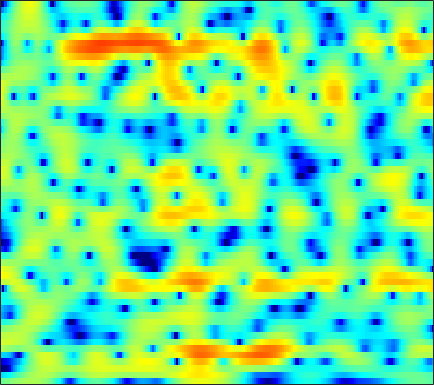

Source data for this figure (header and first rows):
-1.0695, -0.85974, -0.57204, -0.27951, -0.057478, 0.2295, 0.51417, 0.71394, 0.97088, 1.2053, 1.4098, 1.5424, 1.6857, 1.7774, 1.8086, 1.7947, 1.7147, 1.6079, 1.3927, 1.0896, 0.69162, 0.31674, -0.28726, -1.0267
-6.798, -6.601, -6.174, -5.579, -5.045, -4.26, -3.437, -2.817, -2.008, -1.244, -0.5361, -0.05135, 0.5309, 1.031, 1.351, 1.701, 1.964, 2.103, 2.208, 2.227, 2.159, 2.05, 1.831, 1.533
-22.17, -27.9, -29.22, -20.51, -16.68, -13.07, -10.34, -8.644, -6.695, -5.036, -3.591, -2.632, -1.498, -0.5174, 0.1271, 0.8702, 1.485, 1.868, 2.276, 2.571, 2.758, 2.831, 2.847, 2.776
-17.86, -17.35, -16.52, -15.53, -14.64, -13.33, -11.92, -10.78, -9.186, -7.492, -5.76, -4.478, -2.87, -1.415, -0.4328, 0.7047, 1.653, 2.242, 2.872, 3.325, 3.603, 3.703, 3.694, 3.528
-7.208, -7.186, -7.359, -7.868, -8.523, -9.966, -12.44, -15.42, -20.1, -15.14, -9.582, -6.637, -3.728, -1.567, -0.2964, 1.036, 2.032, 2.592, 3.141, 3.493, 3.664, 3.694, 3.608, 3.396
1.671, 1.518, 1.282, 1.015, 0.7934, 0.4991, 0.2253, 0.07351, -0.01983, 0.0595, 0.2869, 0.5223, 0.8338, 1.067, 1.155, 1.138, 0.9338, 0.6486, 0.1192, -0.5206, -1.165, -1.545, -1.835, -1.872
3.454, 3.42, 3.354, 3.272, 3.196, 3.08, 2.947, 2.832, 2.655, 2.442, 2.17, 1.918, 1.486, 0.9134, 0.3474, -0.6334, -1.956, -3.252, -5.537, -8.82, -14.09, -21.83, -21.75, -13.65
2.385, 2.459, 2.547, 2.615, 2.654, 2.689, 2.694, 2.675, 2.608, 2.477, 2.274, 2.06, 1.684, 1.188, 0.7216, -0.03258, -0.9334, -1.698, -2.808, -3.951, -5.015, -5.676, -6.279, -6.606
-0.1223, 0.05478, 0.3051, 0.5715, 0.7772, 1.06, 1.345, 1.551, 1.807, 2.019, 2.169, 2.225, 2.219, 2.114, 1.966, 1.674, 1.281, 0.9226, 0.3692, -0.2617, -0.9427, -1.484, -2.243, -3.067
-4.415, -4.216, -3.965, -3.652, -3.314, -2.689, -1.883, -1.212, -0.2901, 0.5775, 1.347, 1.837, 2.359, 2.728, 2.908, 3.017, 2.984, 2.866, 2.595, 2.2, 1.687, 1.212, 0.4457, -0.4708
-9.189, -9.713, -11.2, -13.58, -15.1, -13.52, -9.58, -6.973, -4.193, -2.059, -0.4094, 0.5764, 1.626, 2.405, 2.842, 3.246, 3.466, 3.526, 3.475, 3.281, 2.944, 2.601, 2.027, 1.324
-8.19, -8.67, -9.586, -10.56, -10.89, -10.1, -8.137, -6.431, -4.311, -2.487, -0.9895, -0.0678, 0.9344, 1.7, 2.136, 2.558, 2.822, 2.927, 2.957, 2.871, 2.679, 2.48, 2.142, 1.718
-4.818, -4.983, -5.038, -4.881, -4.612, -4.049, -3.276, -2.611, -1.689, -0.8162, -0.02796, 0.4767, 1.019, 1.416, 1.621, 1.786, 1.848, 1.841, 1.772, 1.668, 1.546, 1.45, 1.304, 1.124
-4.307, -4.717, -4.521, -3.682, -2.855, -1.731, -0.7033, -0.03936, 0.7094, 1.274, 1.643, 1.816, 1.882, 1.781, 1.599, 1.237, 0.7642, 0.3773, -0.1053, -0.4428, -0.5658, -0.5283, -0.3397, -0.07551
-9.832, -20.4, -9.664, -3.823, -1.338, 0.8504, 2.234, 2.906, 3.45, 3.667, 3.611, 3.401, 2.939, 2.256, 1.587, 0.4326, -1.114, -2.61, -5.108, -7.703, -7.996, -6.371, -3.914, -2.022
3.061, 2.623, 2.544, 2.868, 3.204, 3.569, 3.734, 3.679, 3.316, 2.636, 1.685, 0.8291, -0.3682, -1.484, -2.187, -3.033, -3.993, -4.978, -6.701, -8.374, -8.253, -6.89, -4.683, -3.02
5.345, 5.083, 4.745, 4.416, 4.149, 3.683, 3.039, 2.386, 1.188, -0.5182, -2.928, -5.459, -10.45, -17.75, -15.55, -10.06, -7.098, -5.787, -4.654, -3.878, -3.284, -2.874, -2.331, -1.968
4.309, 4.091, 3.769, 3.428, 3.144, 2.692, 2.107, 1.559, 0.6466, -0.5448, -2.001, -3.228, -4.809, -5.803, -5.854, -5.141, -4.119, -3.397, -2.59, -2.007, -1.628, -1.42, -1.26, -1.216
1.51, 1.324, 1.176, 1.1, 1.076, 1.083, 1.074, 1.032, 0.9268, 0.7579, 0.5117, 0.3105, 0.06356, -0.1103, -0.1656, -0.1725, -0.1299, -0.09747, -0.1139, -0.2302, -0.4335, -0.6533, -1.037, -1.424
-3.529, -3.749, -3.675, -3.205, -2.645, -1.726, -0.7422, -0.04955, 0.7642, 1.446, 1.982, 2.297, 2.597, 2.783, 2.848, 2.834, 2.692, 2.487, 2.046, 1.397, 0.4968, -0.3902, -1.832, -3.57
-13.56, -14.93, -16.29, -14.08, -11.03, -7.366, -4.451, -2.676, -0.7618, 0.7247, 1.892, 2.58, 3.282, 3.758, 3.974, 4.088, 3.994, 3.776, 3.284, 2.509, 1.377, 0.2517, -1.758, -4.644
-19.73, -19.52, -19.19, -16.62, -13.76, -10.01, -6.861, -4.929, -2.778, -1.044, 0.3182, 1.136, 1.998, 2.619, 2.943, 3.195, 3.256, 3.184, 2.933, 2.501, 1.903, 1.357, 0.5199, -0.3101
-15.12, -14.29, -12.81, -11.22, -9.841, -7.966, -6.131, -4.816, -3.251, -1.888, -0.7434, -0.02253, 0.7463, 1.327, 1.647, 1.938, 2.091, 2.132, 2.099, 2.003, 1.864, 1.73, 1.545, 1.382
-12.79, -11.69, -10.15, -8.625, -7.52, -6.079, -4.728, -3.79, -2.628, -1.625, -0.7675, -0.2413, 0.3123, 0.6916, 0.8689, 0.9862, 1.009, 0.9943, 0.992, 1.054, 1.197, 1.363, 1.628, 1.869
-12.35, -10.14, -8.097, -6.526, -5.553, -4.419, -3.397, -2.699, -1.801, -0.9918, -0.3061, 0.08908, 0.4397, 0.5261, 0.4009, -0.02723, -0.7059, -1.294, -1.919, -1.993, -1.321, -0.4762, 0.7615, 1.843
-6.524, -5.924, -5.353, -4.971, -4.802, -4.669, -4.414, -3.981, -3.128, -2.04, -0.9863, -0.34, 0.2071, 0.3124, 0.03288, -0.9132, -2.783, -5.146, -11.17, -26.04, -8.54, -4.09, -0.5756, 1.691
-3.567, -3.889, -4.516, -5.652, -7.011, -9.837, -14.27, -15.92, -10.96, -6.567, -3.691, -2.204, -0.8861, -0.1789, 0.004387, -0.174, -0.7541, -1.352, -2.061, -2.142, -1.352, -0.3882, 0.9838, 2.202
-2.629, -2.844, -3.396, -4.32, -5.279, -6.792, -8.139, -8.28, -7, -4.923, -2.996, -1.832, -0.648, 0.1582, 0.5541, 0.8473, 0.9573, 0.9729, 0.9803, 1.042, 1.218, 1.392, 1.689, 1.992
-1.561, -1.388, -1.39, -1.502, -1.654, -1.837, -1.915, -1.83, -1.492, -0.9674, -0.3526, 0.1212, 0.6769, 1.108, 1.331, 1.514, 1.563, 1.525, 1.39, 1.173, 0.9241, 0.7286, 0.4881, 0.2759
0.001433, 0.2949, 0.5125, 0.594, 0.5968, 0.5552, 0.5534, 0.5731, 0.695, 0.8888, 1.137, 1.343, 1.603, 1.797, 1.87, 1.85, 1.67, 1.411, 0.9039, 0.203, -0.7168, -1.497, -2.619, -3.591
1.94, 2.106, 2.158, 1.964, 1.716, 1.299, 0.8767, 0.6413, 0.492, 0.6186, 0.9632, 1.267, 1.66, 1.948, 2.058, 2.006, 1.716, 1.327, 0.556, -0.5641, -2.138, -3.779, -6.904, -12.25
3.506, 3.499, 3.163, 2.439, 1.591, 0.03869, -2.023, -3.642, -4.897, -3.997, -2.095, -0.7787, 0.5248, 1.316, 1.613, 1.671, 1.401, 1.025, 0.3197, -0.5676, -1.608, -2.518, -3.778, -4.963
3.613, 3.615, 3.22, 2.394, 1.378, -0.6305, -3.691, -6.835, -10.41, -7.505, -3.926, -2.104, -0.593, 0.1267, 0.2493, -0.04086, -0.768, -1.527, -2.657, -3.529, -3.779, -3.515, -2.811, -1.891
2.453, 2.689, 2.708, 2.402, 1.987, 1.237, 0.3715, -0.2172, -0.7401, -0.8593, -0.697, -0.5565, -0.5095, -0.7535, -1.198, -2.253, -4.007, -5.985, -10.13, -18.84, -16.82, -10.48, -5.95, -3.055
1.073, 1.473, 1.807, 1.889, 1.839, 1.644, 1.362, 1.104, 0.7585, 0.3936, 0.01925, -0.2877, -0.7676, -1.371, -1.931, -2.856, -4.01, -5.014, -6.345, -7.186, -6.837, -5.786, -3.994, -2.247
0.2285, 0.6234, 1.01, 1.26, 1.34, 1.319, 1.161, 0.9555, 0.5722, 0.08236, -0.5017, -0.9744, -1.628, -2.269, -2.71, -3.182, -3.492, -3.609, -3.592, -3.32, -2.807, -2.273, -1.447, -0.5749
-0.3471, 0.04473, 0.5086, 0.8936, 1.084, 1.186, 1.077, 0.8627, 0.3657, -0.3569, -1.32, -2.182, -3.446, -4.646, -5.3, -5.582, -5.146, -4.499, -3.485, -2.462, -1.489, -0.8288, -0.006271, 0.7114
-2.088, -1.346, -0.3285, 0.5179, 1.004, 1.403, 1.495, 1.343, 0.8323, -0.08847, -1.488, -2.962, -5.734, -10.11, -15.51, -17.43, -10.18, -6.932, -4.032, -2.074, -0.6549, 0.1581, 1.006, 1.645
-7.435, -4.601, -1.927, -0.1399, 0.7913, 1.594, 1.983, 2.015, 1.746, 1.106, 0.09993, -0.9009, -2.549, -4.352, -5.422, -5.699, -4.587, -3.38, -1.875, -0.6515, 0.2351, 0.7327, 1.159, 1.41
-4.686, -3.088, -1.222, 0.1844, 0.9778, 1.708, 2.12, 2.248, 2.216, 1.981, 1.573, 1.192, 0.6465, 0.1497, -0.1196, -0.2921, -0.2491, -0.1144, 0.08669, 0.2353, 0.2265, 0.1112, -0.2545, -0.8109
0.09112, 0.4024, 0.8884, 1.327, 1.594, 1.87, 2.029, 2.09, 2.083, 2.002, 1.84, 1.69, 1.472, 1.262, 1.116, 0.9621, 0.8418, 0.7376, 0.5547, 0.2358, -0.2916, -0.9198, -2.108, -3.901
2.334, 2.244, 2.04, 1.805, 1.605, 1.373, 1.227, 1.168, 1.133, 1.094, 1.031, 0.9472, 0.7941, 0.6372, 0.544, 0.4804, 0.4793, 0.4946, 0.4852, 0.3334, -0.04221, -0.5433, -1.563, -3.095
3.485, 2.974, 1.978, 0.6885, -0.3531, -1.588, -2.149, -2.056, -1.54, -1.069, -0.8911, -1.013, -1.47, -2.087, -2.431, -2.462, -1.91, -1.25, -0.3766, 0.319, 0.7142, 0.848, 0.7707, 0.4819
4.078, 3.179, 1.392, -1.373, -4.549, -12.32, -19.63, -9.987, -5.287, -3.236, -2.69, -3.059, -4.646, -7.992, -12.63, -16.76, -8.744, -5.222, -2.286, -0.4726, 0.6637, 1.214, 1.684, 1.978
4.277, 3.59, 2.355, 0.7762, -0.5229, -2.073, -2.786, -2.658, -2.028, -1.558, -1.55, -1.906, -2.865, -4.241, -5.191, -5.527, -4.505, -3.38, -2.055, -1.114, -0.5581, -0.3791, -0.2469, -0.1128
3.698, 3.38, 2.888, 2.338, 1.951, 1.511, 1.188, 1.042, 0.9245, 0.7979, 0.6201, 0.4188, 0.06038, -0.3397, -0.615, -0.8882, -1.057, -1.165, -1.399, -1.872, -2.725, -3.64, -5.255, -6.92
1.823, 1.808, 1.826, 1.873, 1.89, 1.916, 1.936, 1.947, 1.919, 1.871, 1.77, 1.651, 1.44, 1.179, 0.9442, 0.5807, 0.1292, -0.2951, -1.02, -2.042, -3.516, -5.043, -7.995, -12.52
-1.985, -1.515, -0.8314, -0.1578, 0.2891, 0.7901, 1.192, 1.412, 1.619, 1.73, 1.74, 1.698, 1.585, 1.404, 1.226, 0.9173, 0.5236, 0.1592, -0.4249, -1.12, -1.907, -2.54, -3.338, -3.828
-8.188, -6.436, -4.459, -2.888, -1.929, -0.9034, -0.1492, 0.2475, 0.6266, 0.8185, 0.8765, 0.869, 0.8125, 0.7085, 0.6098, 0.4372, 0.2146, -0.001759, -0.3419, -0.7099, -1.036, -1.22, -1.317, -1.166
-11.56, -9.11, -6.545, -4.459, -3.158, -1.827, -0.9215, -0.5034, -0.2341, -0.2662, -0.4507, -0.6362, -0.8076, -0.8298, -0.7571, -0.6266, -0.5907, -0.6677, -0.9552, -1.432, -1.94, -2.205, -2.164, -1.588
-11.3, -9.593, -6.888, -4.414, -2.833, -1.313, -0.3949, -0.09889, -0.3283, -1.201, -2.751, -4.21, -5.636, -5.039, -3.734, -2.123, -1.175, -0.9589, -1.362, -2.628, -5.011, -7.624, -10.13, -6.828
-21.51, -13.16, -7.409, -3.902, -2.093, -0.4051, 0.5141, 0.7364, 0.3679, -0.8788, -3.367, -6.274, -10.88, -8.371, -4.955, -1.989, -0.4506, 0.002346, -0.1657, -1.146, -2.927, -4.533, -5.658, -4.069
-6.457, -5.538, -3.908, -2.218, -1.141, 0.01912, 0.7972, 1.105, 1.213, 0.947, 0.466, 0.07667, -0.2358, -0.1068, 0.2222, 0.75, 1.136, 1.262, 1.157, 0.7688, 0.2468, -0.1301, -0.5225, -0.6507
-3.704, -3.162, -2.28, -1.348, -0.6568, 0.1809, 0.8872, 1.306, 1.702, 1.95, 2.094, 2.14, 2.182, 2.219, 2.236, 2.204, 2.094, 1.934, 1.599, 1.12, 0.5162, -0.02166, -0.8383, -1.795
-3.997, -3.435, -2.611, -1.724, -1.04, -0.1567, 0.6493, 1.196, 1.804, 2.296, 2.647, 2.837, 2.987, 3.011, 2.951, 2.763, 2.438, 2.095, 1.513, 0.7973, -0.06866, -0.8122, -1.92, -3.221
-6.188, -5.469, -4.37, -3.155, -2.216, -1.009, 0.1039, 0.8553, 1.74, 2.452, 2.985, 3.275, 3.501, 3.542, 3.45, 3.165, 2.682, 2.188, 1.358, 0.3454, -0.8184, -1.753, -3.019, -4.232
-11.16, -10.02, -7.976, -5.783, -4.206, -2.29, -0.6211, 0.4543, 1.668, 2.634, 3.376, 3.772, 4.098, 4.193, 4.104, 3.759, 3.147, 2.502, 1.369, -0.1009, -1.909, -3.466, -5.662, -7.5
-29.23, -20.37, -13.32, -8.814, -6.318, -3.612, -1.462, -0.127, 1.341, 2.514, 3.419, 3.925, 4.382, 4.581, 4.554, 4.263, 3.659, 2.981, 1.723, -0.02103, -2.416, -4.826, -9.553, -19.11
